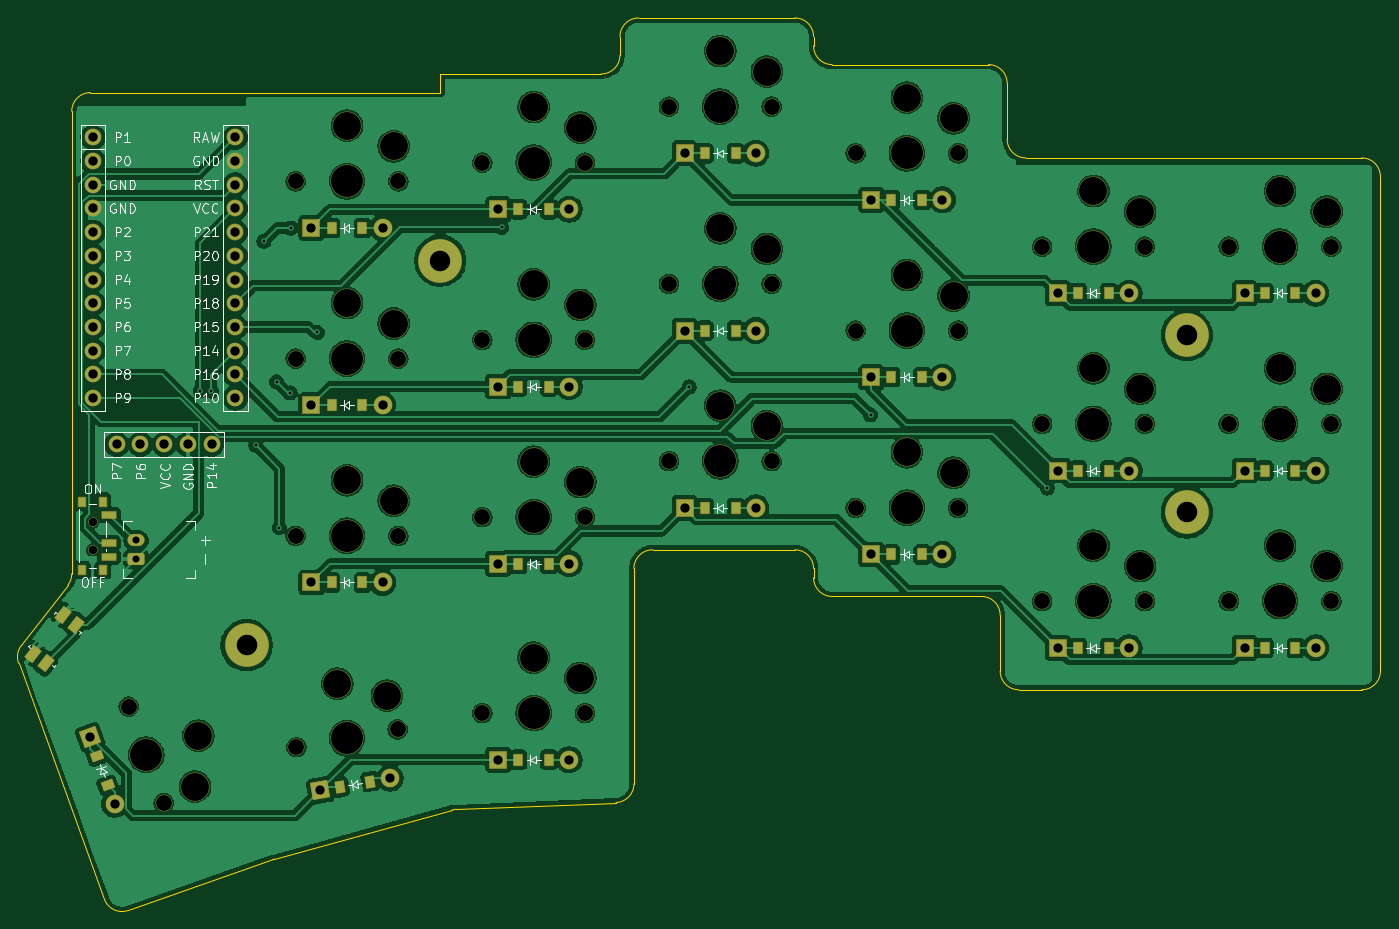
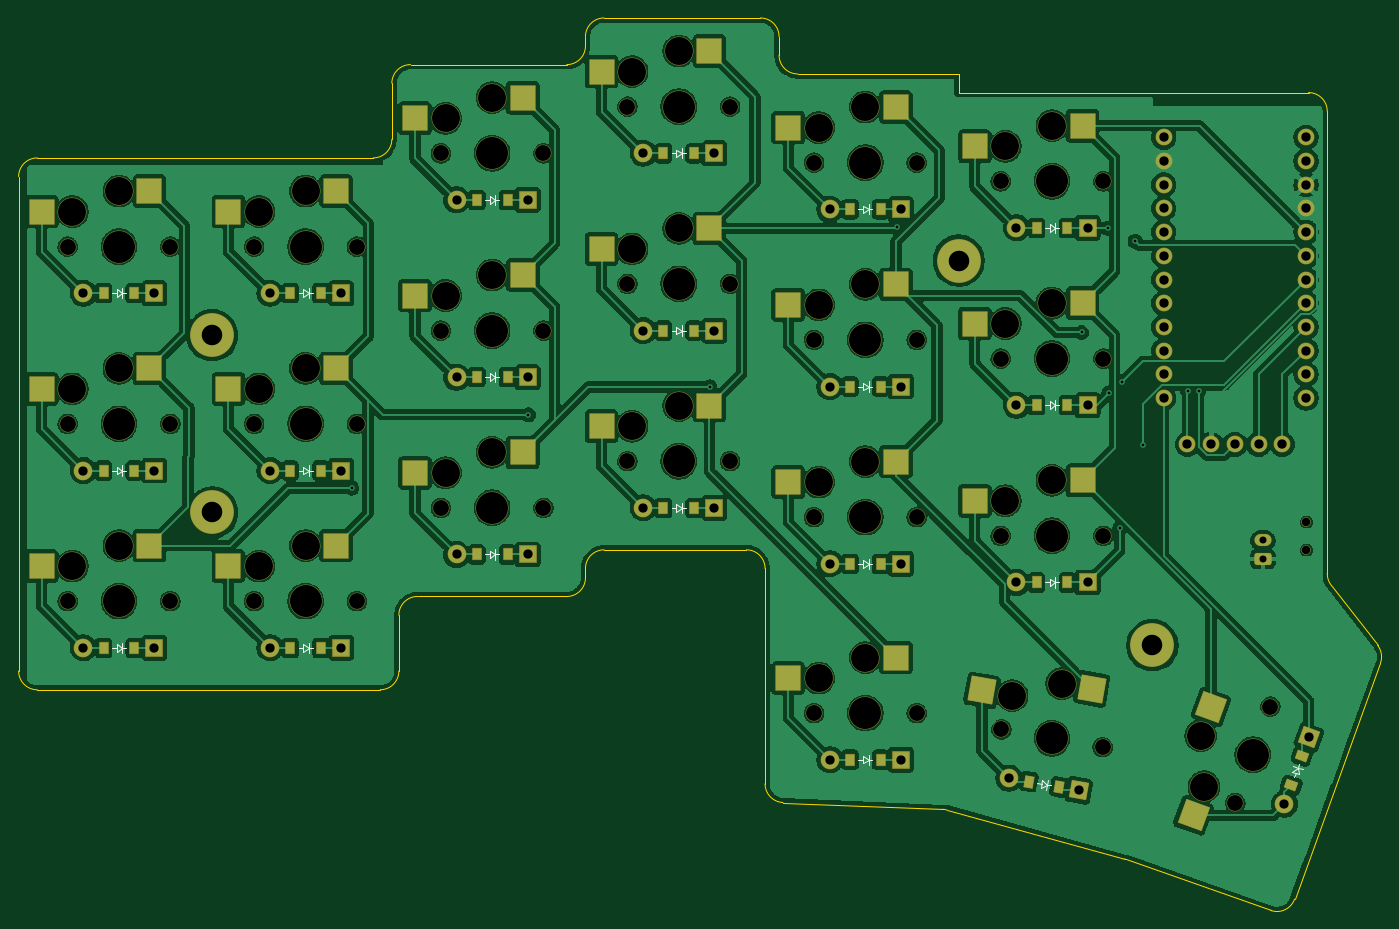
Circuit board: 11 layer files. Board 146.0 x 95.7 mm.
- bottom_copper: mulloy42_right-B_Cu.gbr (657845 bytes)
- bottom_mask: mulloy42_right-B_Mask.gbr (11040 bytes)
- paste: mulloy42_right-B_Paste.gbr (3988 bytes)
- bottom_silk: mulloy42_right-B_Silkscreen.gbr (8329 bytes)
- outline: mulloy42_right-Edge_Cuts.gbr (3170 bytes)
- top_copper: mulloy42_right-F_Cu.gbr (585638 bytes)
- top_mask: mulloy42_right-F_Mask.gbr (10147 bytes)
- paste: mulloy42_right-F_Paste.gbr (2770 bytes)
- top_silk: mulloy42_right-F_Silkscreen.gbr (53780 bytes)
- drill: mulloy42_right-NPTH.drl (2282 bytes)
- drill: mulloy42_right-PTH.drl (1815 bytes)

=== bottom_copper: mulloy42_right-B_Cu.gbr (657845 bytes, source omitted) ===
=== bottom_mask: mulloy42_right-B_Mask.gbr (11040 bytes, source omitted) ===
=== paste: mulloy42_right-B_Paste.gbr ===
%TF.GenerationSoftware,KiCad,Pcbnew,10.0.0*%
%TF.CreationDate,2026-04-13T15:50:50-04:00*%
%TF.ProjectId,mulloy42_right,6d756c6c-6f79-4343-925f-72696768742e,0.1*%
%TF.SameCoordinates,Original*%
%TF.FileFunction,Paste,Bot*%
%TF.FilePolarity,Positive*%
%FSLAX46Y46*%
G04 Gerber Fmt 4.6, Leading zero omitted, Abs format (unit mm)*
G04 Created by KiCad (PCBNEW 10.0.0) date 2026-04-13 15:50:50*
%MOMM*%
%LPD*%
G01*
G04 APERTURE LIST*
G04 Aperture macros list*
%AMRotRect*
0 Rectangle, with rotation*
0 The origin of the aperture is its center*
0 $1 length*
0 $2 width*
0 $3 Rotation angle, in degrees counterclockwise*
0 Add horizontal line*
21,1,$1,$2,0,0,$3*%
G04 Aperture macros list end*
%ADD10R,2.600000X2.600000*%
%ADD11R,0.900000X1.200000*%
%ADD12RotRect,0.900000X1.200000X10.000000*%
%ADD13RotRect,2.600000X2.600000X10.000000*%
%ADD14RotRect,0.900000X1.200000X290.000000*%
%ADD15RotRect,2.600000X2.600000X290.000000*%
G04 APERTURE END LIST*
D10*
%TO.C,S32*%
X218975000Y-95650000D03*
X230525000Y-97850000D03*
%TD*%
D11*
%TO.C,D38*%
X180600000Y-114600000D03*
X183900000Y-114600000D03*
%TD*%
D10*
%TO.C,S25*%
X258975000Y-129650000D03*
X270525000Y-131850000D03*
%TD*%
D11*
%TO.C,D26*%
X260600000Y-121600000D03*
X263900000Y-121600000D03*
%TD*%
%TO.C,D25*%
X260600000Y-140600000D03*
X263900000Y-140600000D03*
%TD*%
D10*
%TO.C,S31*%
X218975000Y-114650000D03*
X230525000Y-116850000D03*
%TD*%
D11*
%TO.C,D39*%
X180600000Y-95600000D03*
X183900000Y-95600000D03*
%TD*%
D10*
%TO.C,S35*%
X198975000Y-101650000D03*
X210525000Y-103850000D03*
%TD*%
%TO.C,S26*%
X258975000Y-110650000D03*
X270525000Y-112850000D03*
%TD*%
%TO.C,S27*%
X258975000Y-91650000D03*
X270525000Y-93850000D03*
%TD*%
%TO.C,S33*%
X218975000Y-76650000D03*
X230525000Y-78850000D03*
%TD*%
%TO.C,S38*%
X178975000Y-103650000D03*
X190525000Y-105850000D03*
%TD*%
D11*
%TO.C,D35*%
X200600000Y-112600000D03*
X203900000Y-112600000D03*
%TD*%
%TO.C,D40*%
X200600000Y-152600000D03*
X203900000Y-152600000D03*
%TD*%
D12*
%TO.C,D41*%
X181493308Y-155510558D03*
X184743174Y-154937520D03*
%TD*%
D11*
%TO.C,D22*%
X280600000Y-140600000D03*
X283900000Y-140600000D03*
%TD*%
%TO.C,D24*%
X280600000Y-102600000D03*
X283900000Y-102600000D03*
%TD*%
D10*
%TO.C,S37*%
X178975000Y-122650000D03*
X190525000Y-124850000D03*
%TD*%
%TO.C,S24*%
X278975000Y-91650000D03*
X290525000Y-93850000D03*
%TD*%
%TO.C,S40*%
X198975000Y-141650000D03*
X210525000Y-143850000D03*
%TD*%
%TO.C,S36*%
X198975000Y-82650000D03*
X210525000Y-84850000D03*
%TD*%
D13*
%TO.C,S41*%
X177991548Y-145009092D03*
X189748103Y-145170032D03*
%TD*%
D11*
%TO.C,D29*%
X240600000Y-111600000D03*
X243900000Y-111600000D03*
%TD*%
%TO.C,D37*%
X180600000Y-133600000D03*
X183900000Y-133600000D03*
%TD*%
D10*
%TO.C,S30*%
X238975000Y-81650000D03*
X250525000Y-83850000D03*
%TD*%
D11*
%TO.C,D28*%
X240600000Y-130600000D03*
X243900000Y-130600000D03*
%TD*%
%TO.C,D31*%
X220600000Y-125600000D03*
X223900000Y-125600000D03*
%TD*%
D10*
%TO.C,S39*%
X178975000Y-84650000D03*
X190525000Y-86850000D03*
%TD*%
%TO.C,S28*%
X238975000Y-119650000D03*
X250525000Y-121850000D03*
%TD*%
%TO.C,S29*%
X238975000Y-100650000D03*
X250525000Y-102850000D03*
%TD*%
%TO.C,S22*%
X278975000Y-129650000D03*
X290525000Y-131850000D03*
%TD*%
D11*
%TO.C,D23*%
X280600000Y-121600000D03*
X283900000Y-121600000D03*
%TD*%
D10*
%TO.C,S23*%
X278975000Y-110650000D03*
X290525000Y-112850000D03*
%TD*%
D11*
%TO.C,D30*%
X240600000Y-92600000D03*
X243900000Y-92600000D03*
%TD*%
%TO.C,D33*%
X220600000Y-87600000D03*
X223900000Y-87600000D03*
%TD*%
D14*
%TO.C,D42*%
X155466541Y-152223428D03*
X156595207Y-155324414D03*
%TD*%
D15*
%TO.C,S42*%
X165200392Y-146951307D03*
X167083401Y-158557201D03*
%TD*%
D11*
%TO.C,D27*%
X260600000Y-102600000D03*
X263900000Y-102600000D03*
%TD*%
D10*
%TO.C,S34*%
X198975000Y-120650000D03*
X210525000Y-122850000D03*
%TD*%
D11*
%TO.C,D34*%
X200600000Y-131600000D03*
X203900000Y-131600000D03*
%TD*%
%TO.C,D32*%
X220600000Y-106600000D03*
X223900000Y-106600000D03*
%TD*%
%TO.C,D36*%
X200600000Y-93600000D03*
X203900000Y-93600000D03*
%TD*%
M02*

=== bottom_silk: mulloy42_right-B_Silkscreen.gbr (8329 bytes, source omitted) ===
=== outline: mulloy42_right-Edge_Cuts.gbr ===
%TF.GenerationSoftware,KiCad,Pcbnew,10.0.0*%
%TF.CreationDate,2026-04-13T15:50:50-04:00*%
%TF.ProjectId,mulloy42_right,6d756c6c-6f79-4343-925f-72696768742e,0.1*%
%TF.SameCoordinates,Original*%
%TF.FileFunction,Profile,NP*%
%FSLAX46Y46*%
G04 Gerber Fmt 4.6, Leading zero omitted, Abs format (unit mm)*
G04 Created by KiCad (PCBNEW 10.0.0) date 2026-04-13 15:50:50*
%MOMM*%
%LPD*%
G01*
G04 APERTURE LIST*
%TA.AperFunction,Profile*%
%ADD10C,0.150000*%
%TD*%
G04 APERTURE END LIST*
D10*
X147048690Y-142252692D02*
G75*
G02*
X147345371Y-140345952I1879610J683992D01*
G01*
X147048690Y-142252692D02*
X156255632Y-167548560D01*
X152332714Y-133890149D02*
X147345361Y-140345944D01*
X152750000Y-83100000D02*
X152750000Y-132667440D01*
X152750000Y-83100000D02*
G75*
G02*
X154750000Y-81100000I2000000J0D01*
G01*
X152750000Y-132667440D02*
G75*
G02*
X152332727Y-133890159I-2000200J40D01*
G01*
X158799375Y-168750952D02*
G75*
G02*
X156255657Y-167548551I-664375J1886352D01*
G01*
X158799375Y-168750952D02*
X174316060Y-163286341D01*
X174316060Y-163286341D02*
G75*
G02*
X174448403Y-163244833I663340J-1883259D01*
G01*
X174448403Y-163244832D02*
X193528239Y-157979762D01*
X192250000Y-79100000D02*
X192250000Y-81100000D01*
X192250000Y-81100000D02*
X154750000Y-81100000D01*
X193528239Y-157979762D02*
G75*
G02*
X193975230Y-157909522I531861J-1927238D01*
G01*
X193975230Y-157909512D02*
X211085024Y-157181483D01*
X209500000Y-79100000D02*
X192250000Y-79100000D01*
X211500000Y-75100000D02*
X211500000Y-77100000D01*
X211500000Y-75100000D02*
G75*
G02*
X213500000Y-73100000I2000000J0D01*
G01*
X211500000Y-77100000D02*
G75*
G02*
X209500000Y-79100000I-2000000J0D01*
G01*
X213000000Y-132100000D02*
G75*
G02*
X215000000Y-130100000I2000000J0D01*
G01*
X213000000Y-155183291D02*
G75*
G02*
X211085024Y-157181492I-2000000J-9D01*
G01*
X213000000Y-155183291D02*
X213000000Y-132100000D01*
X215000000Y-130100000D02*
X230250000Y-130100000D01*
X230250000Y-73100000D02*
X213500000Y-73100000D01*
X230250000Y-73100000D02*
G75*
G02*
X232250000Y-75100000I0J-2000000D01*
G01*
X230250000Y-130100000D02*
G75*
G02*
X232250000Y-132100000I0J-2000000D01*
G01*
X232250000Y-76100000D02*
X232250000Y-75100000D01*
X232250000Y-132100000D02*
X232250000Y-133100000D01*
X234250000Y-78100000D02*
G75*
G02*
X232250000Y-76100000I0J2000000D01*
G01*
X234250000Y-135100000D02*
G75*
G02*
X232250000Y-133100000I0J2000000D01*
G01*
X234250000Y-135100000D02*
X250250000Y-135100000D01*
X250250000Y-135100000D02*
G75*
G02*
X252250000Y-137100000I0J-2000000D01*
G01*
X251000000Y-78100000D02*
X234250000Y-78100000D01*
X251000000Y-78100000D02*
G75*
G02*
X253000000Y-80100000I0J-2000000D01*
G01*
X252250000Y-137100000D02*
X252250000Y-143100000D01*
X253000000Y-86100000D02*
X253000000Y-80100000D01*
X254250000Y-145100000D02*
G75*
G02*
X252250000Y-143100000I0J2000000D01*
G01*
X254250000Y-145100000D02*
X291000000Y-145100000D01*
X255000000Y-88100000D02*
G75*
G02*
X253000000Y-86100000I0J2000000D01*
G01*
X291000000Y-88100000D02*
X255000000Y-88100000D01*
X291000000Y-88100000D02*
G75*
G02*
X293000000Y-90100000I0J-2000000D01*
G01*
X293000000Y-143100000D02*
G75*
G02*
X291000000Y-145100000I-2000000J0D01*
G01*
X293000000Y-143100000D02*
X293000000Y-90100000D01*
M02*

=== top_copper: mulloy42_right-F_Cu.gbr (585638 bytes, source omitted) ===
=== top_mask: mulloy42_right-F_Mask.gbr (10147 bytes, source omitted) ===
=== paste: mulloy42_right-F_Paste.gbr ===
%TF.GenerationSoftware,KiCad,Pcbnew,10.0.0*%
%TF.CreationDate,2026-04-13T15:50:50-04:00*%
%TF.ProjectId,mulloy42_right,6d756c6c-6f79-4343-925f-72696768742e,0.1*%
%TF.SameCoordinates,Original*%
%TF.FileFunction,Paste,Top*%
%TF.FilePolarity,Positive*%
%FSLAX46Y46*%
G04 Gerber Fmt 4.6, Leading zero omitted, Abs format (unit mm)*
G04 Created by KiCad (PCBNEW 10.0.0) date 2026-04-13 15:50:50*
%MOMM*%
%LPD*%
G01*
G04 APERTURE LIST*
G04 Aperture macros list*
%AMRotRect*
0 Rectangle, with rotation*
0 The origin of the aperture is its center*
0 $1 length*
0 $2 width*
0 $3 Rotation angle, in degrees counterclockwise*
0 Add horizontal line*
21,1,$1,$2,0,0,$3*%
G04 Aperture macros list end*
%ADD10R,0.900000X1.200000*%
%ADD11RotRect,1.550000X1.000000X232.000000*%
%ADD12RotRect,0.900000X1.200000X10.000000*%
%ADD13RotRect,0.900000X1.200000X290.000000*%
%ADD14R,0.800000X1.000000*%
%ADD15R,1.500000X0.700000*%
G04 APERTURE END LIST*
D10*
%TO.C,D38*%
X180600000Y-114600000D03*
X183900000Y-114600000D03*
%TD*%
D11*
%TO.C,RST1*%
X151846874Y-137086692D03*
X153186493Y-138133316D03*
X148614651Y-141223748D03*
X149954270Y-142270372D03*
%TD*%
D10*
%TO.C,D26*%
X260600000Y-121600000D03*
X263900000Y-121600000D03*
%TD*%
%TO.C,D25*%
X260600000Y-140600000D03*
X263900000Y-140600000D03*
%TD*%
%TO.C,D39*%
X180600000Y-95600000D03*
X183900000Y-95600000D03*
%TD*%
%TO.C,D35*%
X200600000Y-112600000D03*
X203900000Y-112600000D03*
%TD*%
%TO.C,D40*%
X200600000Y-152600000D03*
X203900000Y-152600000D03*
%TD*%
D12*
%TO.C,D41*%
X181493308Y-155510558D03*
X184743174Y-154937520D03*
%TD*%
D10*
%TO.C,D22*%
X280600000Y-140600000D03*
X283900000Y-140600000D03*
%TD*%
%TO.C,D24*%
X280600000Y-102600000D03*
X283900000Y-102600000D03*
%TD*%
%TO.C,D29*%
X240600000Y-111600000D03*
X243900000Y-111600000D03*
%TD*%
%TO.C,D37*%
X180600000Y-133600000D03*
X183900000Y-133600000D03*
%TD*%
%TO.C,D28*%
X240600000Y-130600000D03*
X243900000Y-130600000D03*
%TD*%
%TO.C,D31*%
X220600000Y-125600000D03*
X223900000Y-125600000D03*
%TD*%
%TO.C,D23*%
X280600000Y-121600000D03*
X283900000Y-121600000D03*
%TD*%
%TO.C,D30*%
X240600000Y-92600000D03*
X243900000Y-92600000D03*
%TD*%
%TO.C,D33*%
X220600000Y-87600000D03*
X223900000Y-87600000D03*
%TD*%
D13*
%TO.C,D42*%
X155466541Y-152223428D03*
X156595207Y-155324414D03*
%TD*%
D10*
%TO.C,D27*%
X260600000Y-102600000D03*
X263900000Y-102600000D03*
%TD*%
%TO.C,D34*%
X200600000Y-131600000D03*
X203900000Y-131600000D03*
%TD*%
%TO.C,D32*%
X220600000Y-106600000D03*
X223900000Y-106600000D03*
%TD*%
D14*
%TO.C,PWR1*%
X156085000Y-132250000D03*
X156085000Y-124950000D03*
X153875000Y-132250000D03*
X153875000Y-124950000D03*
D15*
X156735000Y-126350000D03*
X156735000Y-129350000D03*
X156735000Y-130850000D03*
%TD*%
D10*
%TO.C,D36*%
X200600000Y-93600000D03*
X203900000Y-93600000D03*
%TD*%
M02*

=== top_silk: mulloy42_right-F_Silkscreen.gbr (53780 bytes, source omitted) ===
=== drill: mulloy42_right-NPTH.drl ===
M48
; DRILL file KiCad 10.0.0 date 2026-04-13T15:51:00
; FORMAT={-:-/ absolute / metric / decimal}
; #@! TF.CreationDate,2026-04-13T15:51:00-04:00
; #@! TF.GenerationSoftware,Kicad,Pcbnew,10.0.0
; #@! TF.FileFunction,NonPlated,1,2,NPTH
FMAT,2
METRIC
; #@! TA.AperFunction,NonPlated,NPTH,ComponentDrill
T1C0.900
; #@! TA.AperFunction,NonPlated,NPTH,ComponentDrill
T2C1.702
; #@! TA.AperFunction,NonPlated,NPTH,ComponentDrill
T3C2.200
; #@! TA.AperFunction,NonPlated,NPTH,ComponentDrill
T4C3.000
; #@! TA.AperFunction,NonPlated,NPTH,ComponentDrill
T5C3.429
%
G90
G05
T1
X154.975Y-127.1
X154.975Y-130.1
T2
X158.848Y-146.896
X162.61Y-157.232
X176.75Y-90.6
X176.75Y-109.6
X176.75Y-128.6
X176.834Y-151.255
X187.666Y-149.345
X187.75Y-90.6
X187.75Y-109.6
X187.75Y-128.6
X196.75Y-88.6
X196.75Y-107.6
X196.75Y-126.6
X196.75Y-147.6
X207.75Y-88.6
X207.75Y-107.6
X207.75Y-126.6
X207.75Y-147.6
X216.75Y-82.6
X216.75Y-101.6
X216.75Y-120.6
X227.75Y-82.6
X227.75Y-101.6
X227.75Y-120.6
X236.75Y-87.6
X236.75Y-106.6
X236.75Y-125.6
X247.75Y-87.6
X247.75Y-106.6
X247.75Y-125.6
X256.75Y-97.6
X256.75Y-116.6
X256.75Y-135.6
X267.75Y-97.6
X267.75Y-116.6
X267.75Y-135.6
X276.75Y-97.6
X276.75Y-116.6
X276.75Y-135.6
X287.75Y-97.6
X287.75Y-116.6
X287.75Y-135.6
T3
X171.49Y-140.332
X192.25Y-99.1
X272.25Y-107.1
X272.25Y-126.1
T4
X165.963Y-155.48
X166.321Y-150.029
X181.217Y-144.44
X182.25Y-84.65
X182.25Y-103.65
X182.25Y-122.65
X186.523Y-145.739
X187.25Y-86.85
X187.25Y-105.85
X187.25Y-124.85
X202.25Y-82.65
X202.25Y-101.65
X202.25Y-120.65
X202.25Y-141.65
X207.25Y-84.85
X207.25Y-103.85
X207.25Y-122.85
X207.25Y-143.85
X222.25Y-76.65
X222.25Y-95.65
X222.25Y-114.65
X227.25Y-78.85
X227.25Y-97.85
X227.25Y-116.85
X242.25Y-81.65
X242.25Y-100.65
X242.25Y-119.65
X247.25Y-83.85
X247.25Y-102.85
X247.25Y-121.85
X262.25Y-91.65
X262.25Y-110.65
X262.25Y-129.65
X267.25Y-93.85
X267.25Y-112.85
X267.25Y-131.85
X282.25Y-91.65
X282.25Y-110.65
X282.25Y-129.65
X287.25Y-93.85
X287.25Y-112.85
X287.25Y-131.85
T5
X160.729Y-152.064
X182.25Y-90.6
X182.25Y-109.6
X182.25Y-128.6
X182.25Y-150.3
X202.25Y-88.6
X202.25Y-107.6
X202.25Y-126.6
X202.25Y-147.6
X222.25Y-82.6
X222.25Y-101.6
X222.25Y-120.6
X242.25Y-87.6
X242.25Y-106.6
X242.25Y-125.6
X262.25Y-97.6
X262.25Y-116.6
X262.25Y-135.6
X282.25Y-97.6
X282.25Y-116.6
X282.25Y-135.6
M30

=== drill: mulloy42_right-PTH.drl ===
M48
; DRILL file KiCad 10.0.0 date 2026-04-13T15:51:00
; FORMAT={-:-/ absolute / metric / decimal}
; #@! TF.CreationDate,2026-04-13T15:51:00-04:00
; #@! TF.GenerationSoftware,Kicad,Pcbnew,10.0.0
; #@! TF.FileFunction,Plated,1,2,PTH
FMAT,2
METRIC
; #@! TA.AperFunction,Plated,PTH,ViaDrill
T1C0.300
; #@! TA.AperFunction,Plated,PTH,ComponentDrill
T2C0.750
; #@! TA.AperFunction,Plated,PTH,ComponentDrill
T3C0.991
; #@! TA.AperFunction,Plated,PTH,ComponentDrill
T4C1.000
%
G90
G05
T1
X166.529Y-113.08
X167.709Y-113.09
X172.479Y-118.89
X173.349Y-97.03
X174.709Y-112.09
X174.979Y-127.73
X176.149Y-113.29
X176.239Y-95.62
X179.069Y-106.8
X198.829Y-95.54
X218.929Y-112.64
X238.369Y-115.64
X257.299Y-123.48
T2
X159.65Y-129.1
X159.65Y-131.1
T3
X154.728Y-150.194
X157.334Y-157.354
X178.44Y-95.6
X178.44Y-114.6
X178.44Y-133.6
X179.366Y-155.886
X186.06Y-95.6
X186.06Y-114.6
X186.06Y-133.6
X186.87Y-154.562
X198.44Y-93.6
X198.44Y-112.6
X198.44Y-131.6
X198.44Y-152.6
X206.06Y-93.6
X206.06Y-112.6
X206.06Y-131.6
X206.06Y-152.6
X218.44Y-87.6
X218.44Y-106.6
X218.44Y-125.6
X226.06Y-87.6
X226.06Y-106.6
X226.06Y-125.6
X238.44Y-92.6
X238.44Y-111.6
X238.44Y-130.6
X246.06Y-92.6
X246.06Y-111.6
X246.06Y-130.6
X258.44Y-102.6
X258.44Y-121.6
X258.44Y-140.6
X266.06Y-102.6
X266.06Y-121.6
X266.06Y-140.6
X278.44Y-102.6
X278.44Y-121.6
X278.44Y-140.6
X286.06Y-102.6
X286.06Y-121.6
X286.06Y-140.6
T4
X155.03Y-85.9
X155.03Y-88.44
X155.03Y-90.98
X155.03Y-93.52
X155.03Y-96.06
X155.03Y-98.6
X155.03Y-101.14
X155.03Y-103.68
X155.03Y-106.22
X155.03Y-108.76
X155.03Y-111.3
X155.03Y-113.84
X157.57Y-118.8
X160.11Y-118.8
X162.65Y-118.8
X165.19Y-118.8
X167.73Y-118.8
X170.27Y-85.9
X170.27Y-88.44
X170.27Y-90.98
X170.27Y-93.52
X170.27Y-96.06
X170.27Y-98.6
X170.27Y-101.14
X170.27Y-103.68
X170.27Y-106.22
X170.27Y-108.76
X170.27Y-111.3
X170.27Y-113.84
M30
